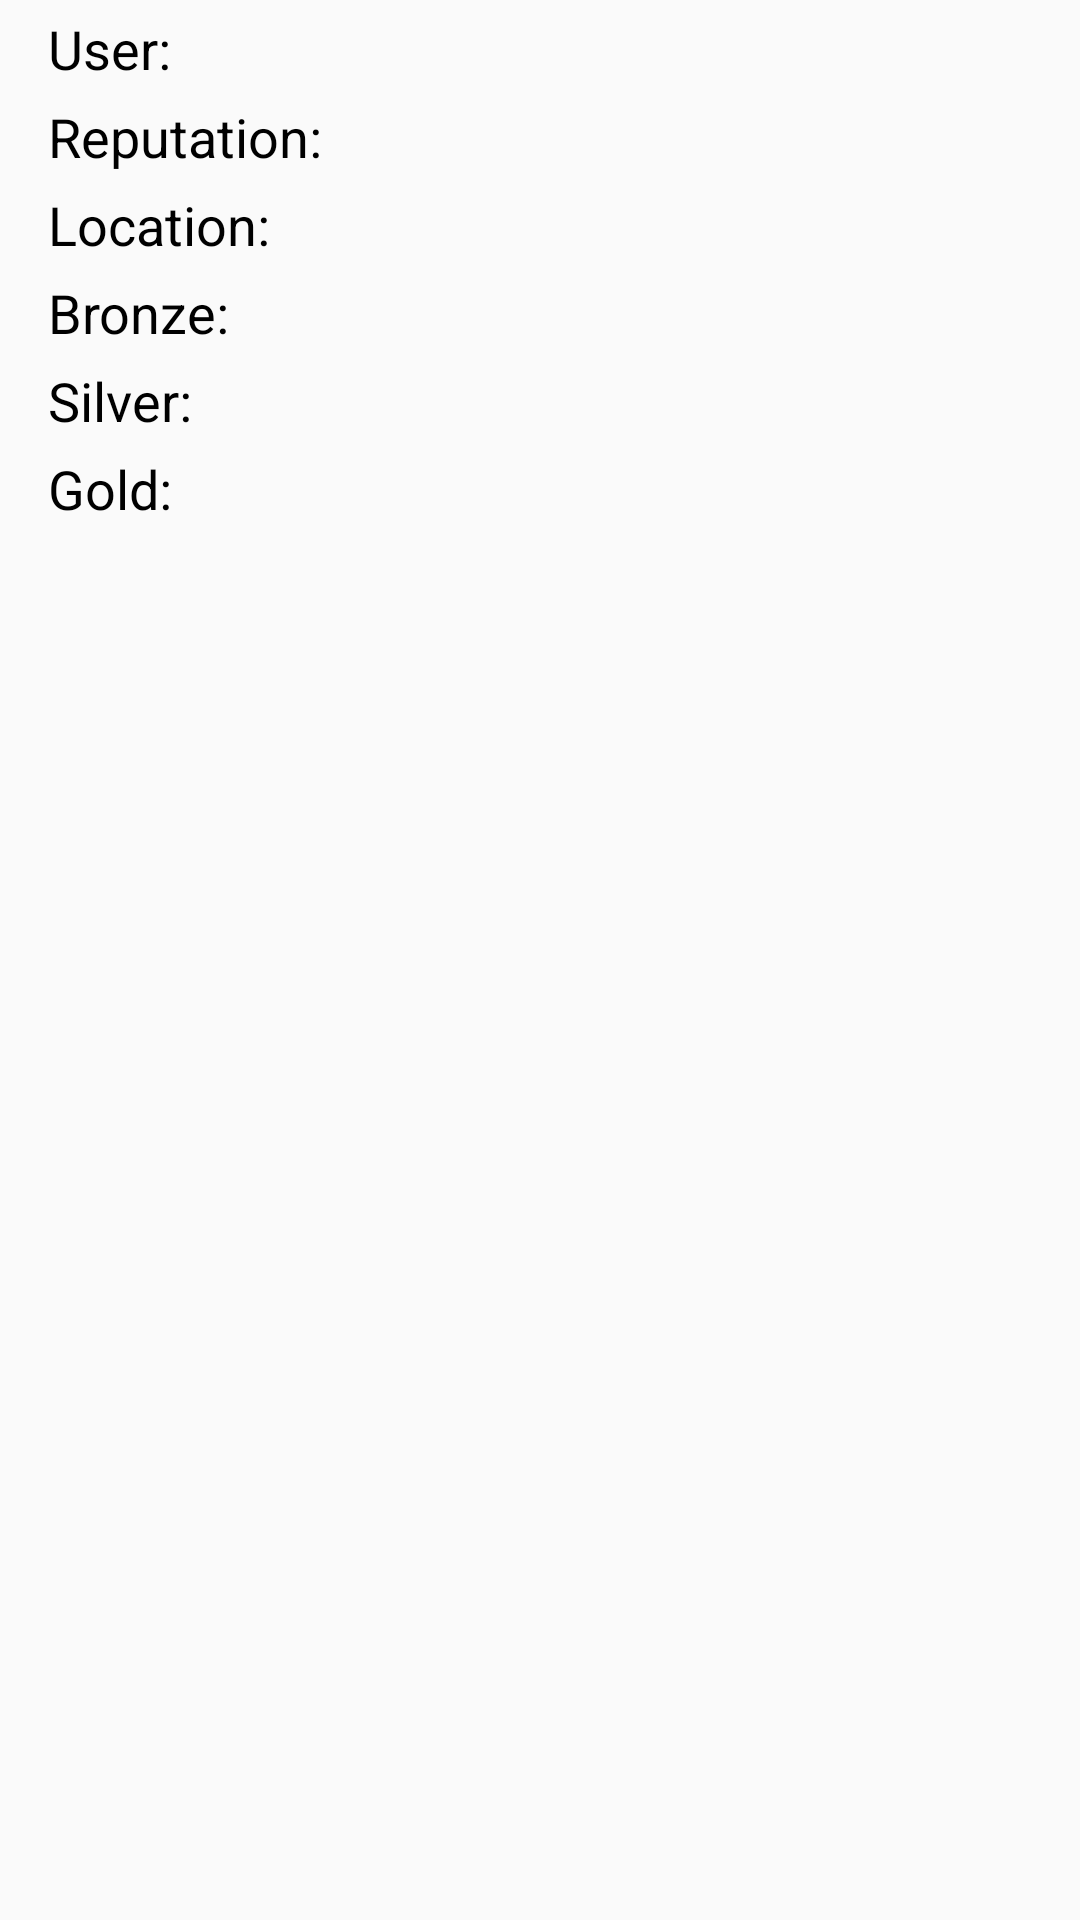

Produce the Android XML layout that renders to this screen, including the resource entries it uses.
<!-- AndroidManifest.xml: application theme AppTheme -->
<!-- res/layout/so_user_item.xml -->
<?xml version="1.0" encoding="utf-8"?>
<LinearLayout
    xmlns:android="http://schemas.android.com/apk/res/android"
    android:orientation="vertical"
    android:layout_width="match_parent"
    android:layout_height="wrap_content">

    <TableLayout
        android:layout_width="match_parent"
        android:layout_height="wrap_content"
        android:layout_marginStart="16dp"
        android:layout_marginEnd="16dp"
        android:layout_marginBottom="15dp">

        <TableRow>
            <TextView
                android:text="User:"
                style="@style/label_text"/>
            <TextView
                android:id="@+id/user_name"
                style="@style/value"/>
        </TableRow>


        <TableRow>
            <TextView
                android:text="Reputation:"
                style="@style/label_text"/>
            <TextView
                android:id="@+id/reputation"
                style="@style/value"/>
        </TableRow>


        <TableRow>
            <TextView
                android:text="Location:"
                style="@style/label_text"/>
            <TextView
                android:id="@+id/location"
                style="@style/value"/>
        </TableRow>


        <TableRow>
            <TextView
                android:text="Bronze:"
                style="@style/label_text"/>
            <TextView
                android:id="@+id/bronze"
                style="@style/value"/>
        </TableRow>


        <TableRow>
            <TextView
                android:text="Silver:"
                style="@style/label_text"/>
            <TextView
                android:id="@+id/silver"
                style="@style/value"/>
        </TableRow>


        <TableRow>
            <TextView
                android:text="Gold:"
                style="@style/label_text"/>
            <TextView
                android:id="@+id/gold"
                style="@style/value"/>
        </TableRow>

    </TableLayout>

</LinearLayout>
<!-- resources referenced by this layout -->
<resources>
  <style name="label_text">
          <item name="android:layout_width">wrap_content</item>
          <item name="android:layout_height">wrap_content</item>
          <item name="android:layout_marginEnd">10dp</item>
          <item name="android:textSize">18sp</item>
          <item name="android:textColor">@android:color/black</item>
      </style>
  <style name="value" parent="label_text">
          <item name="android:textSize">22sp</item>
          <item name="android:textStyle">bold</item>
          <item name="android:textColor">@android:color/black</item>
      </style>
  <style name="AppTheme" parent="Theme.AppCompat.Light.DarkActionBar">
          
          <item name="colorPrimary">@color/colorPrimary</item>
          <item name="colorPrimaryDark">@color/colorPrimaryDark</item>
          <item name="colorAccent">@color/colorAccent</item>
      </style>
  <!-- not gathered from this repository: default colours our renderer supplied (Android Studio template values) -->
  <color name="colorPrimary">#FF6200EE</color>
  <color name="colorPrimaryDark">#FF3700B3</color>
  <color name="colorAccent">#FF03DAC5</color>
</resources>
